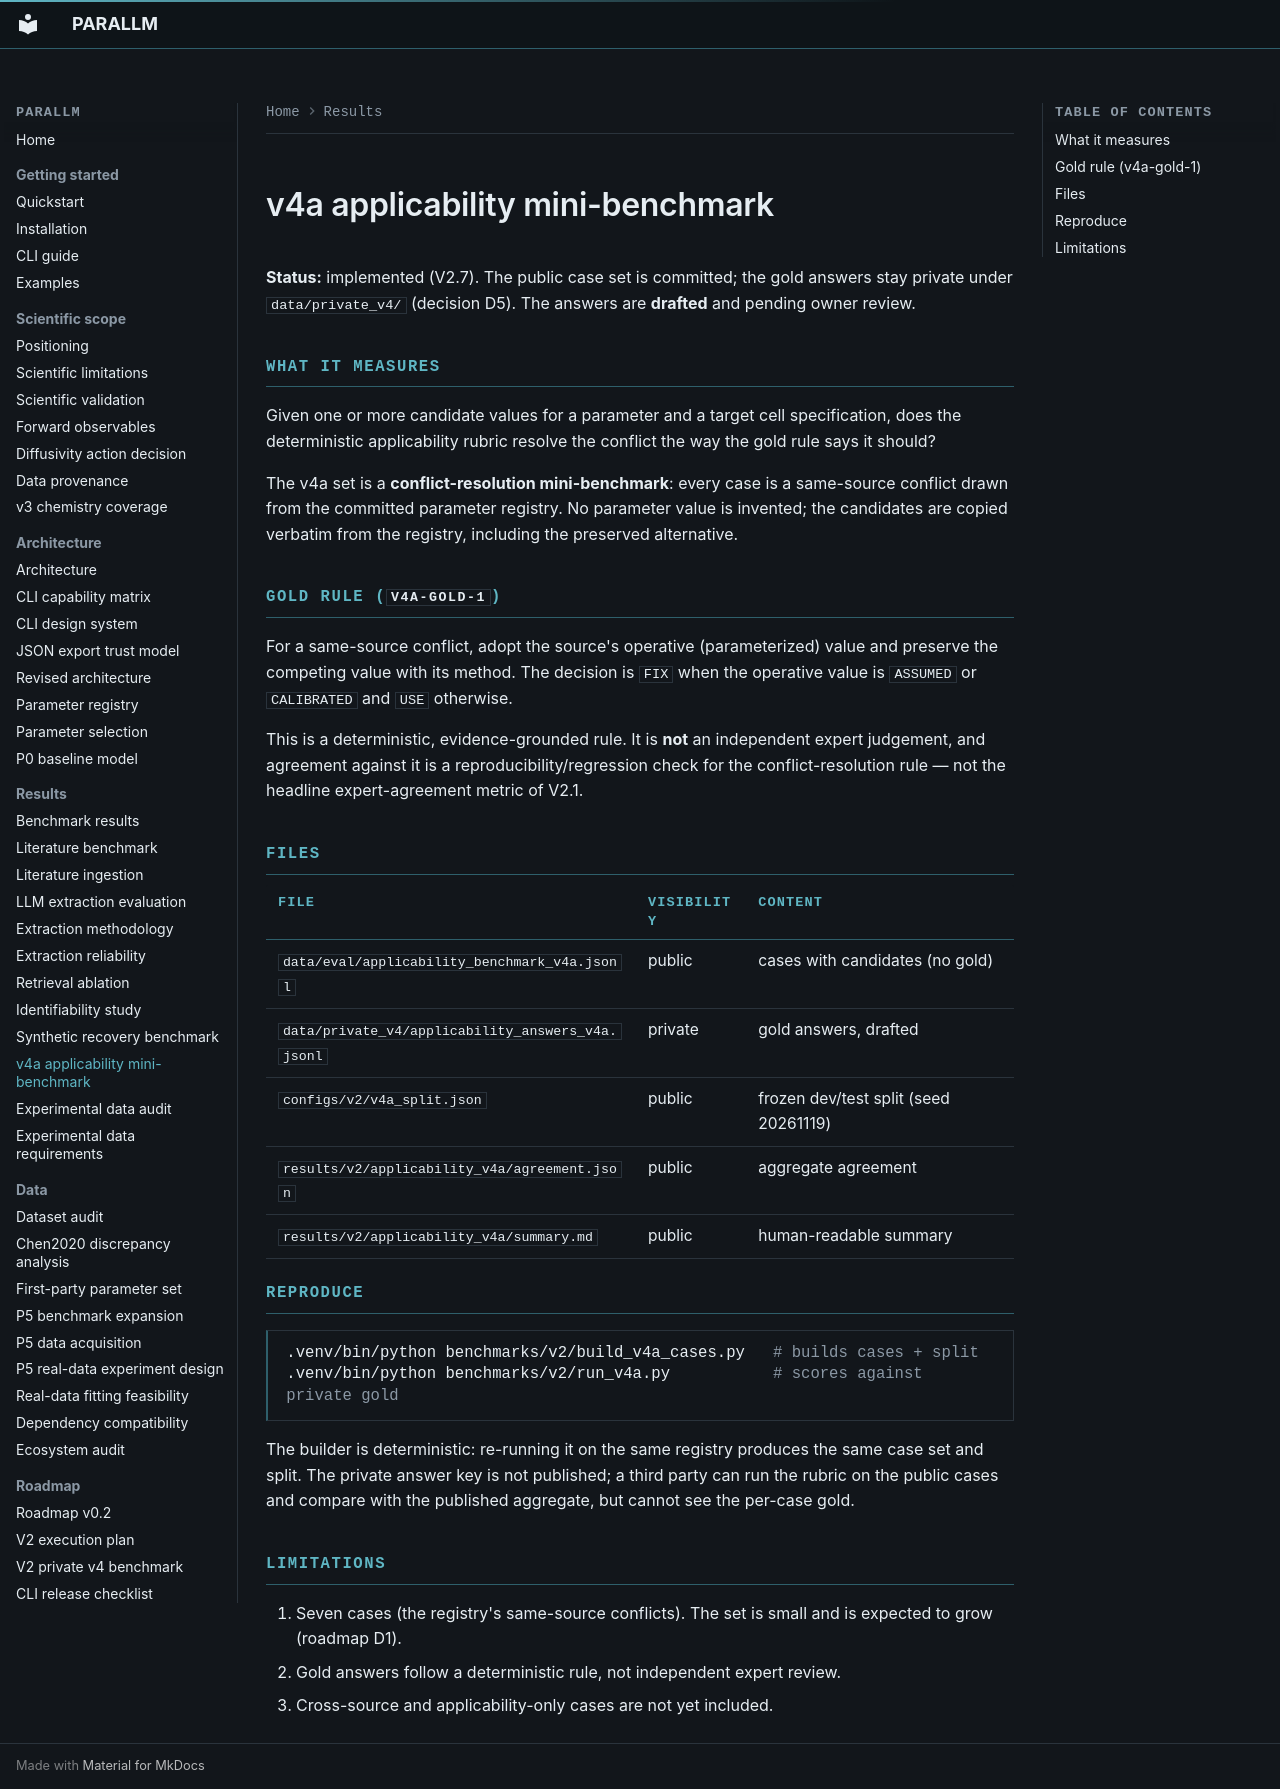

repository: bruhpika/ParaLLM-PyBaMM · page: V4A_MINI_BENCHMARK/index.html · generator: mkdocs

# v4a applicability mini-benchmark

**Status:** implemented (V2.7). The public case set is committed; the gold
answers stay private under `data/private_v4/` (decision D5). The answers are
**drafted** and pending owner review.

## What it measures

Given one or more candidate values for a parameter and a target cell
specification, does the deterministic applicability rubric resolve the
conflict the way the gold rule says it should?

The v4a set is a **conflict-resolution mini-benchmark**: every case is a
same-source conflict drawn from the committed parameter registry. No parameter
value is invented; the candidates are copied verbatim from the registry,
including the preserved alternative.

## Gold rule (`v4a-gold-1`)

For a same-source conflict, adopt the source's operative (parameterized) value
and preserve the competing value with its method. The decision is `FIX` when
the operative value is `ASSUMED` or `CALIBRATED` and `USE` otherwise.

This is a deterministic, evidence-grounded rule. It is **not** an independent
expert judgement, and agreement against it is a reproducibility/regression
check for the conflict-resolution rule — not the headline expert-agreement
metric of V2.1.

## Files

| File | Visibility | Content |
|---|---|---|
| `data/eval/applicability_benchmark_v4a.jsonl` | public | cases with candidates (no gold) |
| `data/private_v4/applicability_answers_v4a.jsonl` | private | gold answers, drafted |
| `configs/v2/v4a_split.json` | public | frozen dev/test split (seed 20261119) |
| `results/v2/applicability_v4a/agreement.json` | public | aggregate agreement |
| `results/v2/applicability_v4a/summary.md` | public | human-readable summary |

## Reproduce

```bash
.venv/bin/python benchmarks/v2/build_v4a_cases.py   # builds cases + split
.venv/bin/python benchmarks/v2/run_v4a.py           # scores against private gold
```

The builder is deterministic: re-running it on the same registry produces the
same case set and split. The private answer key is not published; a third
party can run the rubric on the public cases and compare with the published
aggregate, but cannot see the per-case gold.

## Limitations

1. Seven cases (the registry's same-source conflicts). The set is small and is
   expected to grow (roadmap D1).
2. Gold answers follow a deterministic rule, not independent expert review.
3. Cross-source and applicability-only cases are not yet included.
